Run: headless pygame with SDL's dummy video driver; simulated clock (each Clock.tick advances the game by its frame time, no real sleeping); random seed 0; keys injected as events and as key.get_pressed() state; no mouse input.
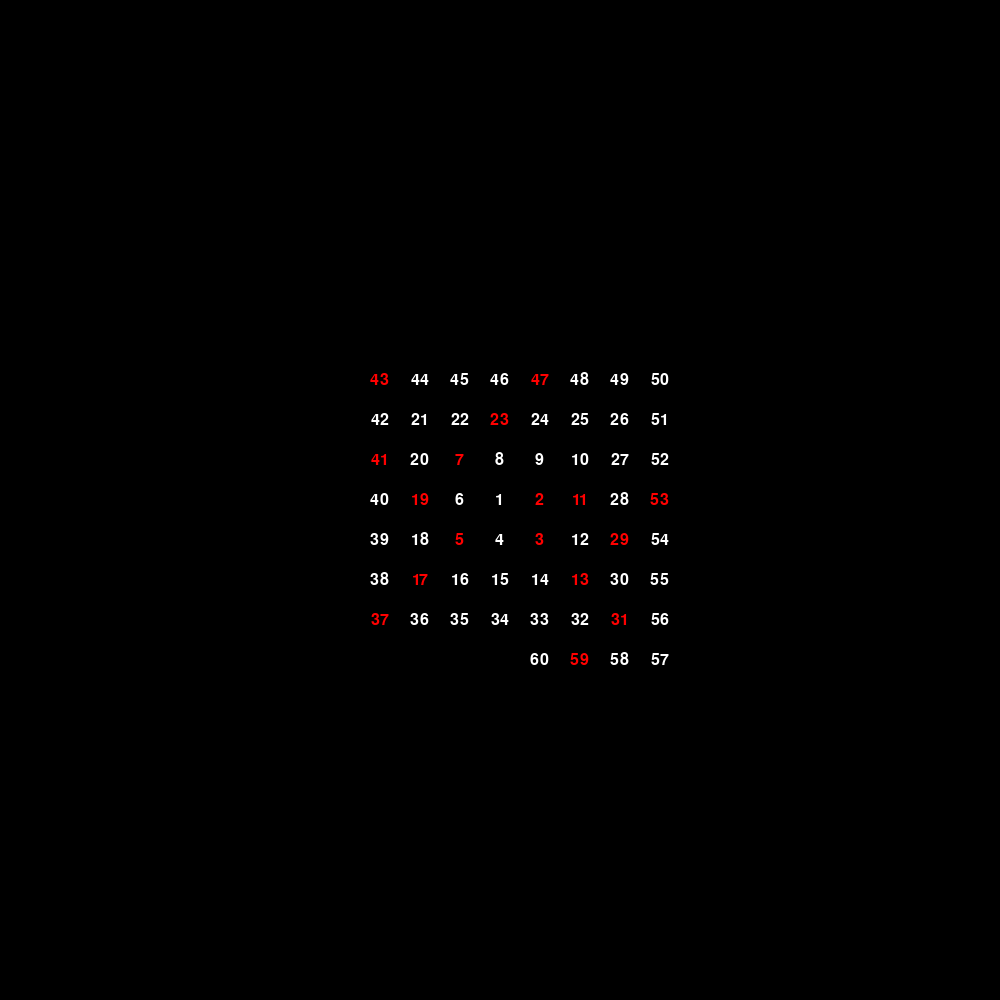
Frame 1 of 4 · flips 1–60 · no input
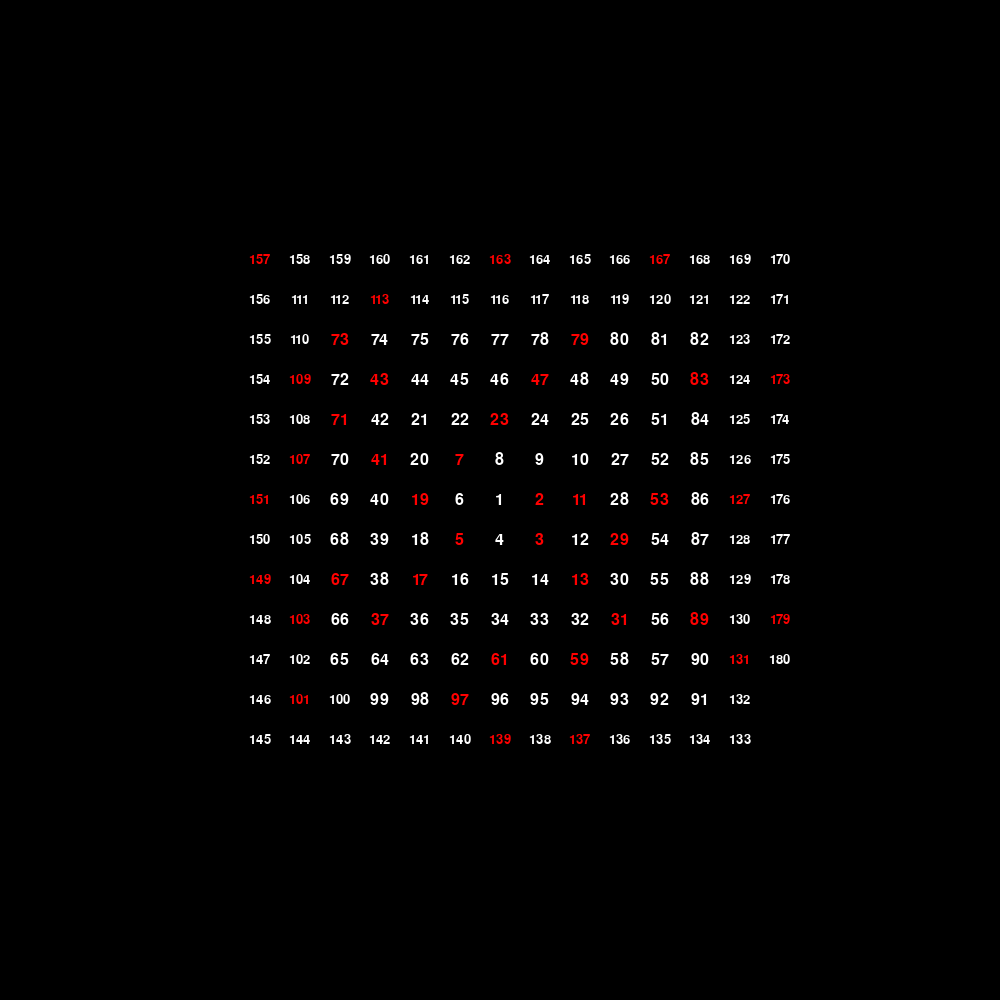
Frame 2 of 4 · flips 61–180 · tapped SPACE, RETURN · held RIGHT (→), D
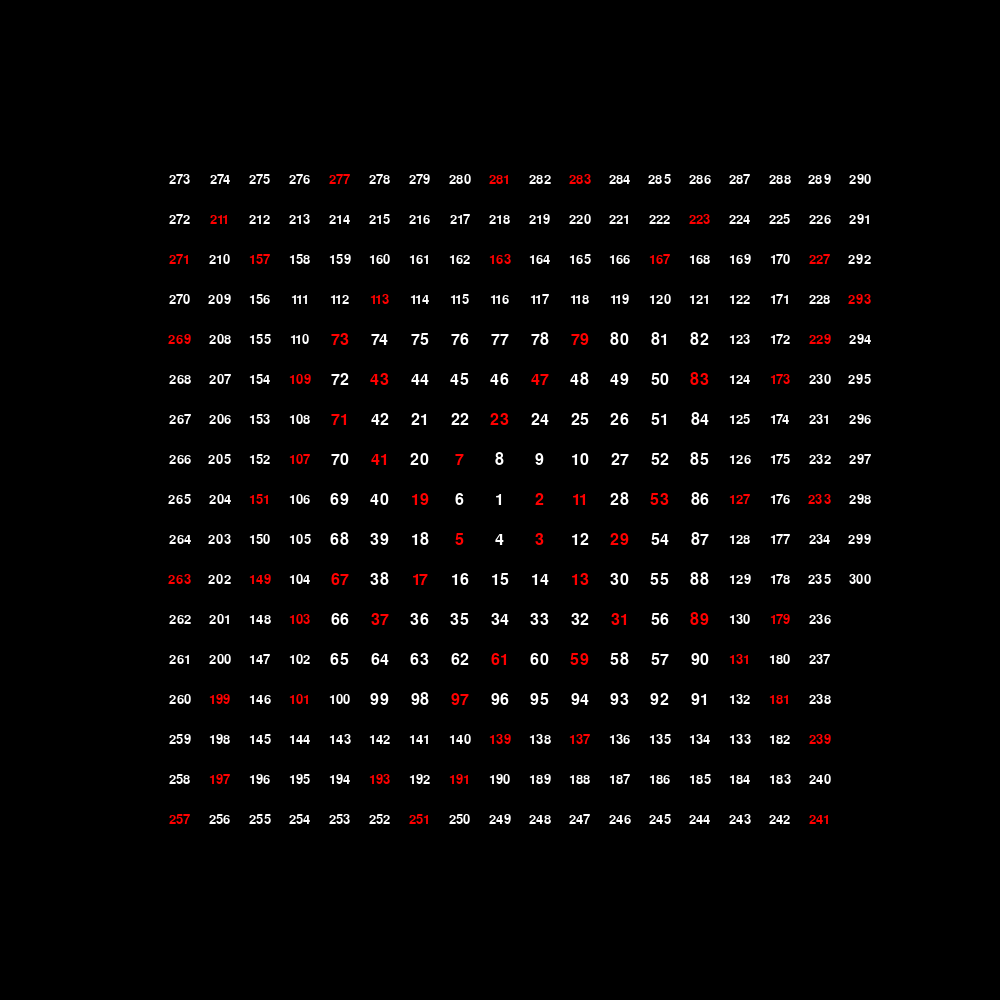
Frame 3 of 4 · flips 181–300 · held DOWN (↓), S
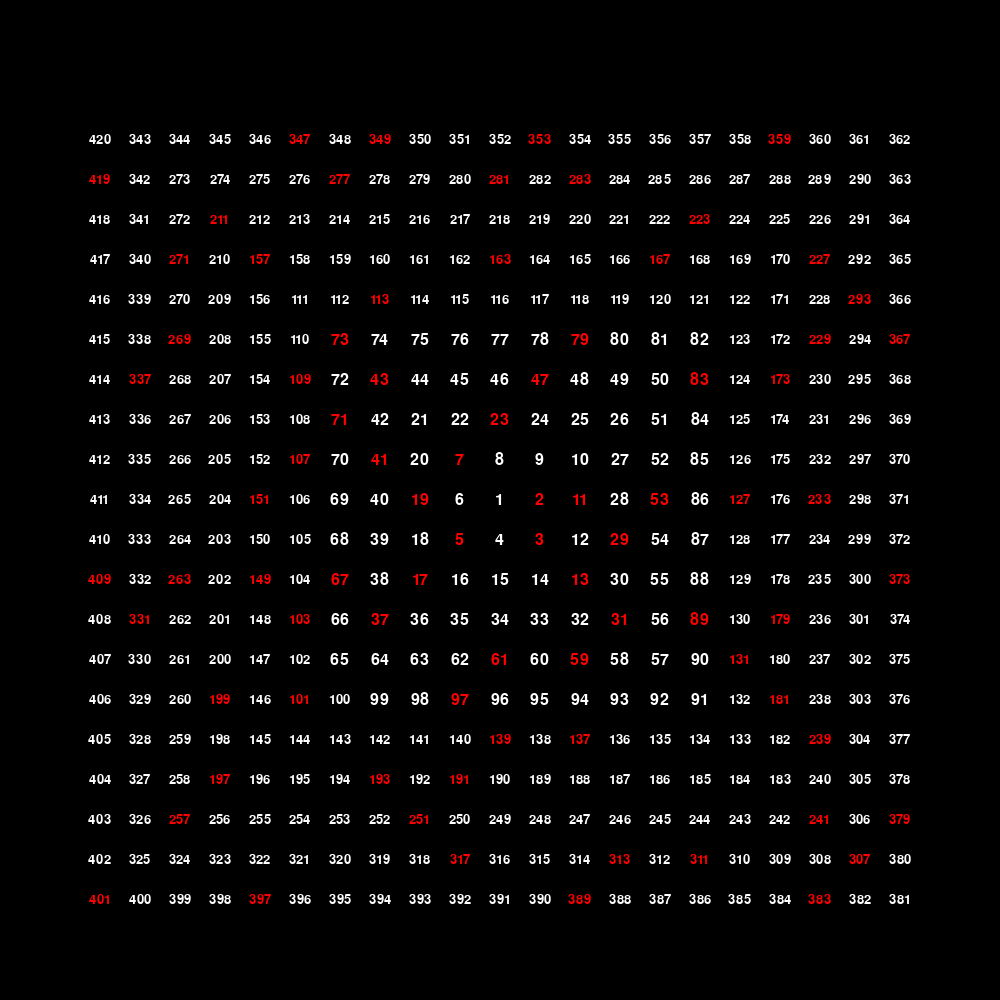
Frame 4 of 4 · flips 301–420 · held LEFT (←), A, UP (↑), W

The pygame program that drew these frames:

import pygame
import math
import colorsys
from time import sleep

def main():
    pygame.init()
    pygame.font.init()
    modes = ["dots", "dots_with_lines", "numbers", "hex_numbers", "heatmap"]

    # Config
    width = 1000
    height = 1000
    cell_size = 40
    mode = modes[2]

    global screen
    screen = pygame.display.set_mode([width, height])
    pygame.display.set_caption("Prime Spiral")

    # Running numbers
    number = 1
    count = 0
    turn_count = 0
    moves_per_turn = 1
    x = 0
    y = 0

    global running
    running = True
    screen.fill((0, 0, 0))
    p_x_pos = -1
    p_y_pos = -1

    heatmap_points = []
    max_dist = cell_size * 3
    heatmap_done = False

    while running:
        check_for_interrupt()

        x_pos = width / 2 + x * cell_size
        y_pos = height / 2 + y * cell_size
        
        if x_pos >= 0 and x_pos <= width and y_pos >= 0 and y_pos <= height:
            match mode:
                case "dots":
                    if is_prime(number):
                        pygame.draw.circle(screen, (255, 0, 0), (x_pos, y_pos), cell_size * 0.3)
                    pygame.display.flip()
                    sleep(0.05)
                case "dots_with_lines":
                    if is_prime(number):
                        pygame.draw.circle(screen, (255, 0, 0), (x_pos, y_pos), cell_size * 0.3)
                    if p_x_pos >= 0 and p_y_pos >= 0:
                        pygame.draw.line(screen, (255, 255, 255), (p_x_pos, p_y_pos), (x_pos, y_pos), int(cell_size * 0.1))
                    p_x_pos = x_pos
                    p_y_pos = y_pos
                    pygame.display.flip()
                    sleep(0.05)
                case "numbers":
                    color = (255, 255, 255)
                    if is_prime(number):
                        color = (255, 0, 0)
                    draw_text_centered(number, cell_size * 0.6, (x_pos, y_pos), color)
                    pygame.display.flip()
                    sleep(0.05)
                case "hex_numbers":
                    color = (255, 255, 255)
                    if is_prime(number):
                        color = (255, 0, 0)
                    draw_text_centered(hex(number)[2:].upper(), cell_size * 0.6, (x_pos, y_pos), color)
                    pygame.display.flip()
                    sleep(0.05)
                case "heatmap":
                    if is_prime(number):
                        print(f"{number} is prime")
                        heatmap_points.append((x_pos, y_pos))
                        

            match turn_count % 4:
                case 0:
                    x += 1
                case 1:
                    y += 1
                case 2:
                    x -= 1
                case 3:
                    y -= 1

            number += 1
            count += 1

            if count >= moves_per_turn:
                turn_count += 1
                count = 0
                if turn_count % 2 == 0:
                    moves_per_turn += 1
            
        elif not heatmap_done and mode == "heatmap":
            screen.fill((0, 0, 255))
            for x2 in range(width):
                if check_for_interrupt():
                    break
                print(f"Heatmap progress: {round(((x2 + 1) / width) * 100, 1)}%")
                for y2 in range(height):
                    shortest_dist = width * height
                    for pos in heatmap_points:
                        dist = math.hypot(pos[0] - x2, pos[1] - y2)
                        if dist < shortest_dist:
                            shortest_dist = dist

                    shortest_dist = min(shortest_dist, max_dist)        
                    percent_val = shortest_dist / max_dist

                    color = tuple(round(i * 255) for i in colorsys.hsv_to_rgb(0.83, 1 - percent_val, 1))

                    #val1 = 255 * ((shortest_dist % (max_dist/3)) / (max_dist/3)) if math.floor(shortest_dist / (max_dist/3)) == 0 else 0
                    #val2 = 255 * ((shortest_dist % (max_dist/3)) / (max_dist/3)) if math.floor(shortest_dist / (max_dist/3)) == 1 else 0
                    #val3 = 255 * ((shortest_dist % (max_dist/3)) / (max_dist/3)) if math.floor(shortest_dist / (max_dist/3)) == 2 else 0

                    #color = (val1, val2, val3)
                    screen.set_at((x2, y2), color)
            pygame.display.flip()
            heatmap_done = True


    pygame.quit()

def draw_text_centered(text: str, size: int | float, pos: tuple[int, int], color: tuple[int, int, int] = (0, 0, 0)):
    if len(str(text)) >= 3:
        size *= math.pow(0.8, len(str(text)) - 2)

    if type(text) == int or type(text) == float:
        text = str(text)
    if type(size) == float:
        size = int(size)

    text_font = pygame.font.SysFont("Comic Sans MS", size)
    text_surface = text_font.render(text, True, color)
    text_rect = text_surface.get_rect()

    new_pos = (pos[0] - text_rect.width / 2, pos[1] - text_rect.height / 2)
    screen.blit(text_surface, new_pos)

def is_prime(number: int):
    if number == 1:
        return False
    i = 2
    max = math.sqrt(number)
    while i <= max:
        if number % i == 0:
            return False
        i += 1
    return True

def check_for_interrupt():
    global running
    for event in pygame.event.get():
        if event.type == pygame.QUIT:
            running = False
            return True
        if event.type == pygame.KEYDOWN:
            if event.key == pygame.K_ESCAPE:
                running = False
                return True
    return False

main()
